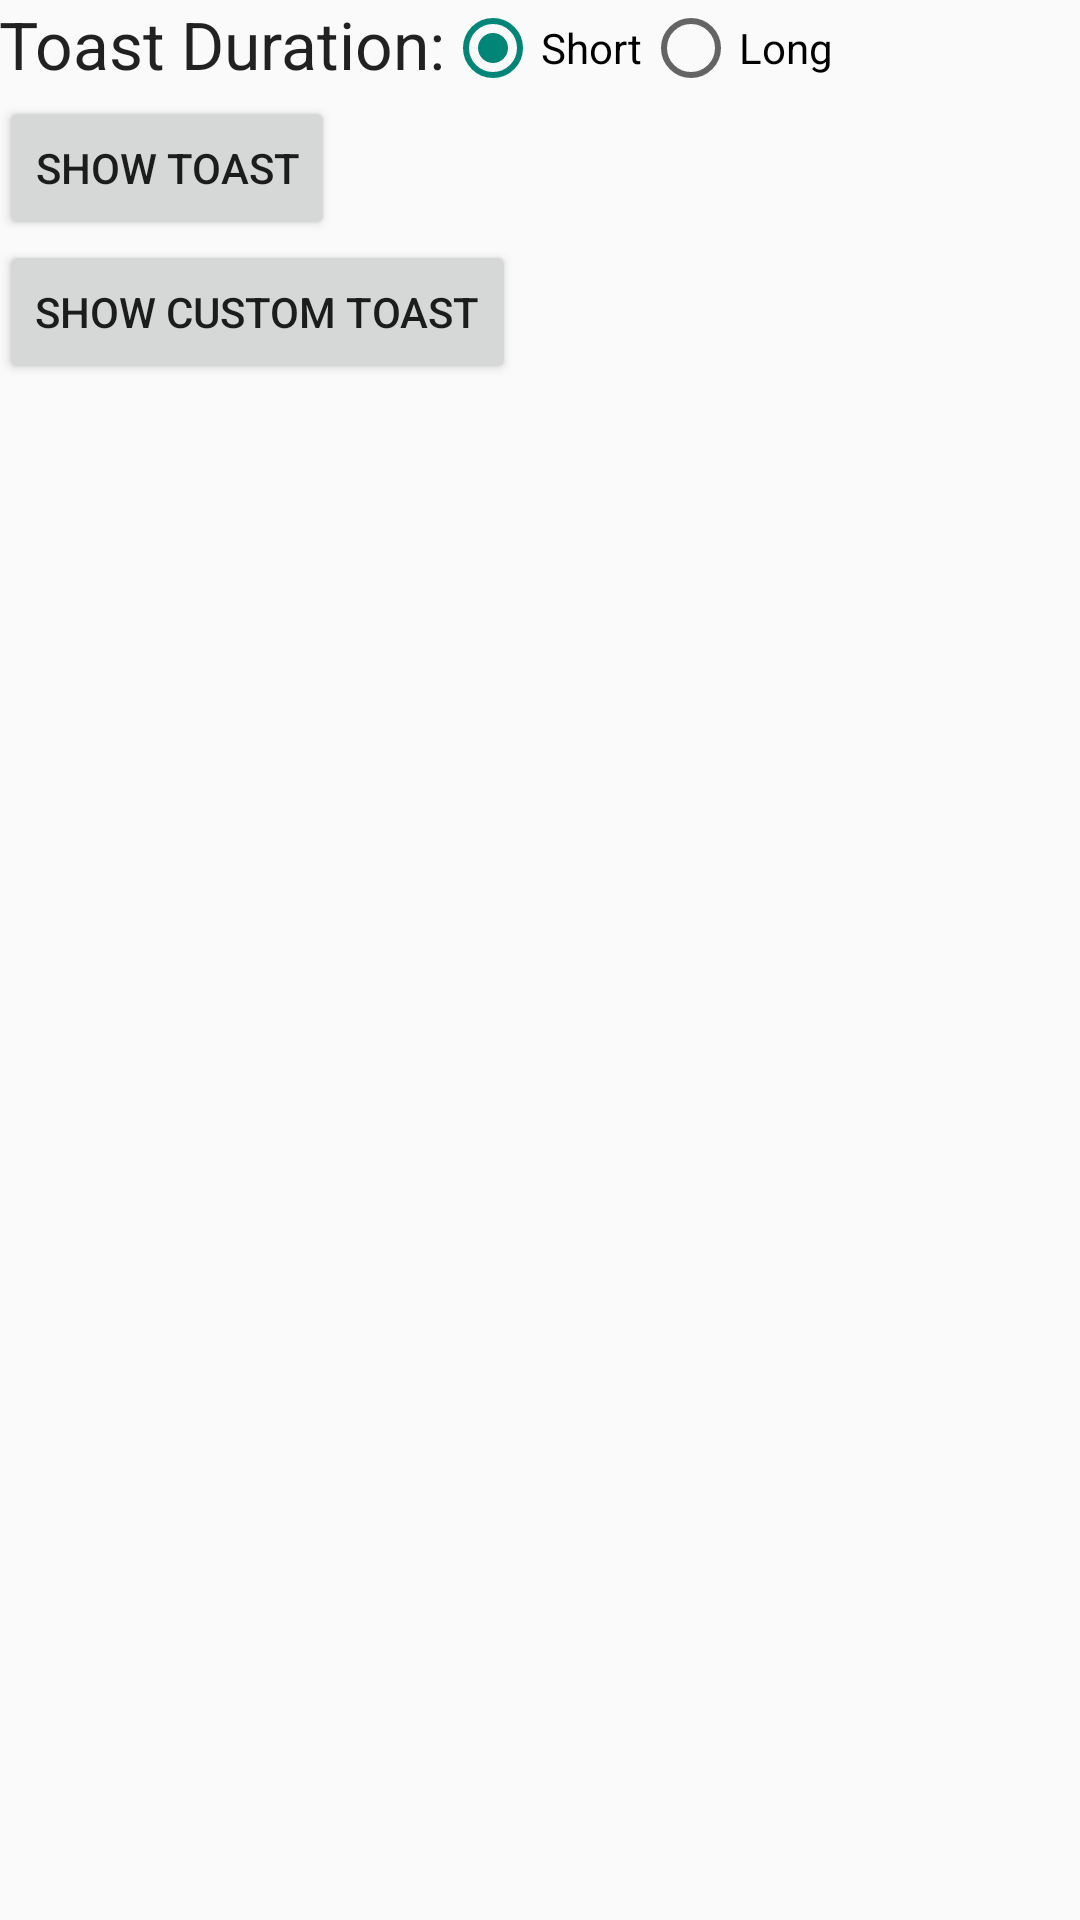

The Android layout XML behind this screen, and the referenced resources:
<!-- AndroidManifest.xml: application theme AppTheme -->
<!-- res/layout/fragment_toast.xml -->
<?xml version="1.0" encoding="utf-8"?>
<RelativeLayout xmlns:android="http://schemas.android.com/apk/res/android"
    xmlns:tools="http://schemas.android.com/tools"
    android:layout_width="match_parent"
    android:layout_height="match_parent"
    android:paddingBottom="@dimen/activity_vertical_margin"
    android:paddingLeft="@dimen/activity_horizontal_margin"
    android:paddingRight="@dimen/activity_horizontal_margin"
    android:paddingTop="@dimen/activity_vertical_margin"
    tools:context=".ToastFragment">

    <TextView
        android:layout_width="wrap_content"
        android:layout_height="wrap_content"
        android:textAppearance="?android:attr/textAppearanceLarge"
        android:text="Toast Duration:"
        android:id="@+id/textView"
        android:layout_alignParentTop="true"
        android:layout_alignParentLeft="true"
        android:layout_alignParentStart="true" />

    <RadioGroup
        android:layout_width="match_parent"
        android:layout_height="wrap_content"
        android:layout_alignParentTop="true"
        android:layout_toRightOf="@+id/textView"
        android:layout_toEndOf="@+id/textView"
        android:orientation="horizontal"
        android:id="@+id/radioGroup">
        <RadioButton
            android:layout_width="wrap_content"
            android:layout_height="wrap_content"
            android:text="Short"
            android:id="@+id/rbShort"
            android:layout_alignBottom="@+id/textView"
            android:layout_toRightOf="@+id/textView"
            android:layout_toEndOf="@+id/textView"
            android:checked="true" />

        <RadioButton
            android:layout_width="wrap_content"
            android:layout_height="wrap_content"
            android:text="Long"
            android:id="@+id/rbLong"
            android:layout_alignBottom="@+id/rbShort"
            android:layout_toRightOf="@+id/rbShort"
            android:layout_toEndOf="@+id/rbShort"
            android:checked="false" />
    </RadioGroup>

    <Button
        android:layout_width="wrap_content"
        android:layout_height="wrap_content"
        android:text="Show Toast"
        android:id="@+id/btnShowToast"
        android:layout_below="@+id/radioGroup"
        android:layout_alignParentLeft="true"
        android:layout_alignParentStart="true" />

    <Button
        android:layout_width="wrap_content"
        android:layout_height="wrap_content"
        android:text="Show Custom Toast"
        android:id="@+id/btnShowCustomToast"
        android:layout_below="@+id/btnShowToast"
        android:layout_alignParentLeft="true"
        android:layout_alignParentStart="true" />

</RelativeLayout>
<!-- resources referenced by this layout -->
<resources>
  <style name="AppTheme" parent="Theme.AppCompat.Light.DarkActionBar">
          
          <item name="colorPrimary">@color/colorBackground</item>
      </style>
  <color name="colorBackground">#C4C4C4</color>
</resources>
